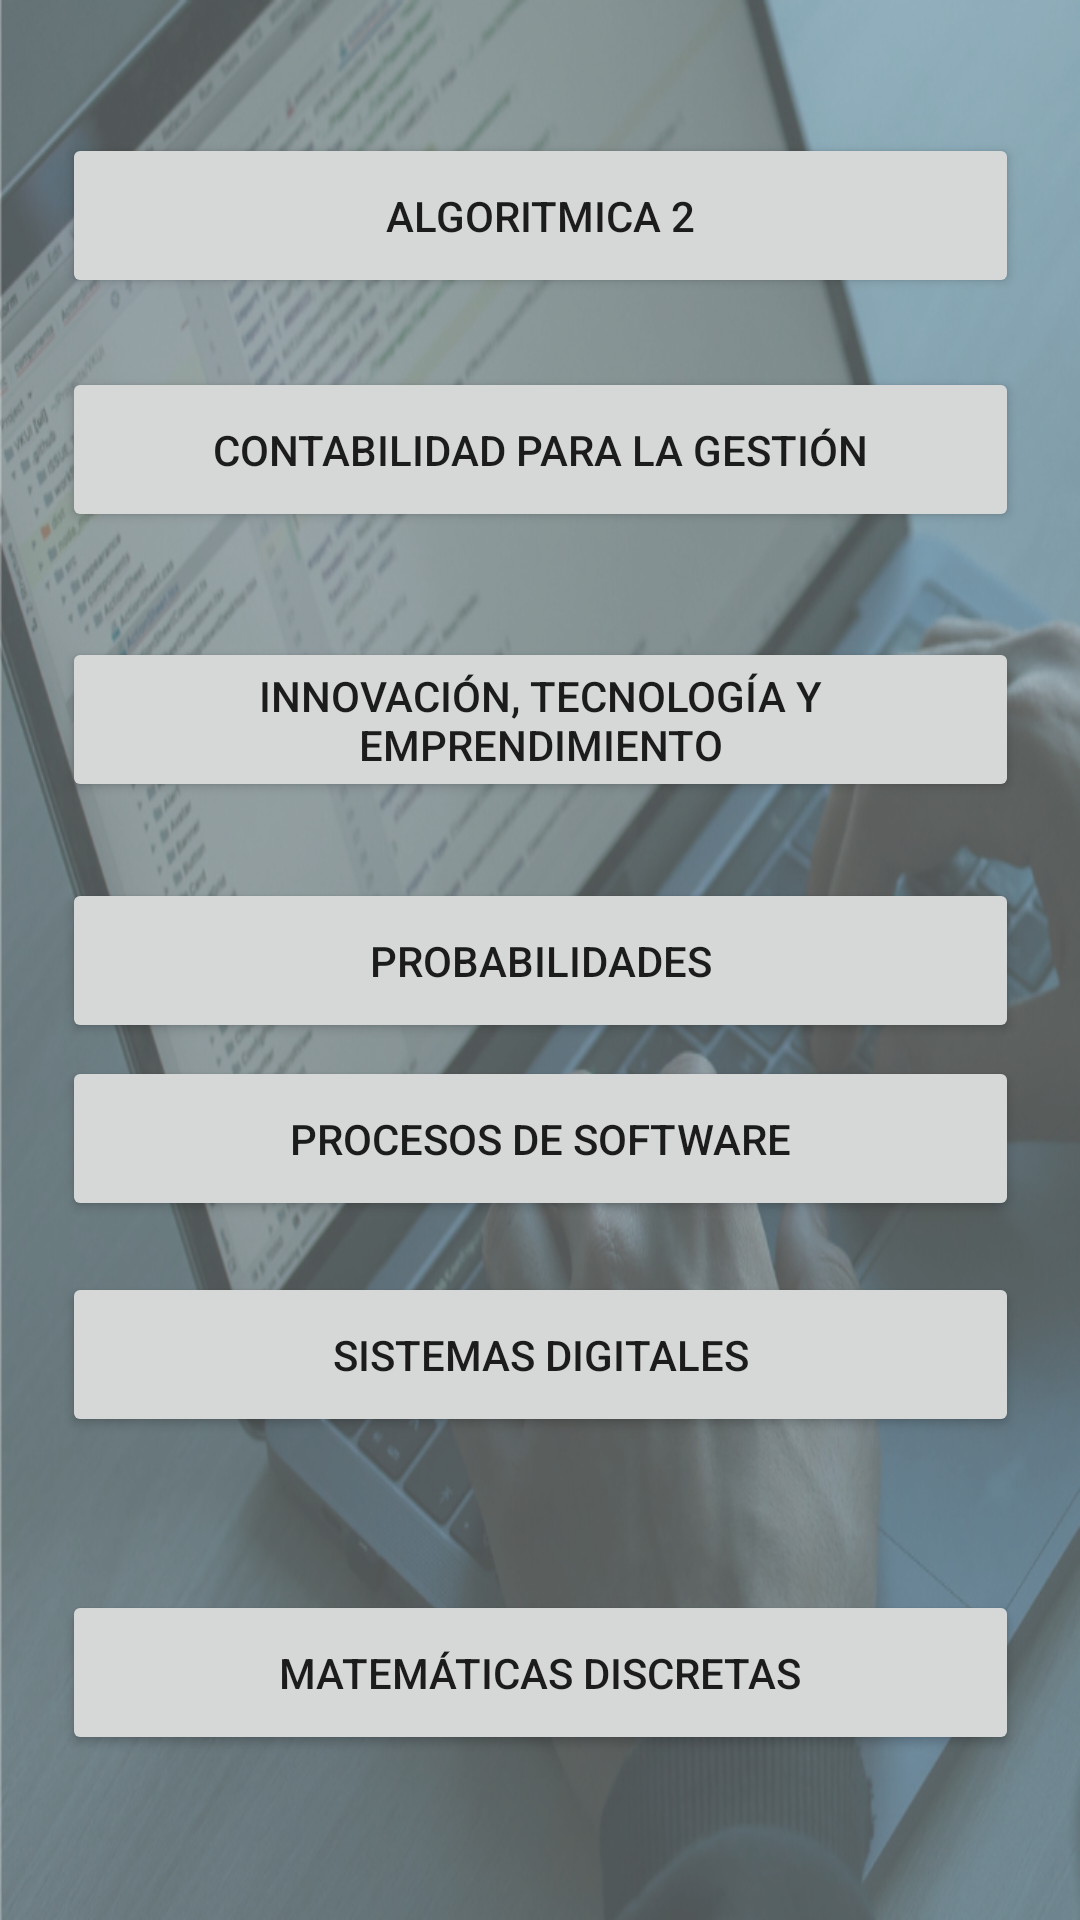

This screen was rendered from an Android layout file. Write that file and the resources it references.
<!-- AndroidManifest.xml: application theme Theme.FISISYLABUS -->
<!-- res/layout/activity_cursos4software.xml -->
<?xml version="1.0" encoding="utf-8"?>
<androidx.constraintlayout.widget.ConstraintLayout xmlns:android="http://schemas.android.com/apk/res/android"
    xmlns:app="http://schemas.android.com/apk/res-auto"
    xmlns:tools="http://schemas.android.com/tools"
    android:layout_width="match_parent"
    android:layout_height="match_parent"
    android:background="@drawable/fondocursos2"
    tools:context=".cursos4software">

    <androidx.constraintlayout.widget.ConstraintLayout
        android:id="@+id/constraintLayout"
        android:layout_width="match_parent"
        android:layout_height="match_parent"
        tools:context=".cursos4software">

        <Button
            android:id="@+id/curso1_4"
            android:layout_width="319dp"
            android:layout_height="55dp"
            android:text="Algoritmica 2"
            app:layout_constraintBottom_toBottomOf="parent"
            app:layout_constraintEnd_toEndOf="parent"
            app:layout_constraintStart_toStartOf="parent"
            app:layout_constraintTop_toTopOf="parent"
            app:layout_constraintVertical_bias="0.076" />

        <Button
            android:id="@+id/curso2_4"
            android:layout_width="319dp"
            android:layout_height="55dp"
            android:text="Contabilidad para la gestión"
            app:layout_constraintBottom_toBottomOf="parent"
            app:layout_constraintEnd_toEndOf="parent"
            app:layout_constraintStart_toStartOf="parent"
            app:layout_constraintTop_toTopOf="parent"
            app:layout_constraintVertical_bias="0.209" />

        <Button
            android:id="@+id/curso3_4"
            android:layout_width="319dp"
            android:layout_height="55dp"
            android:text="Innovación, tecnología y emprendimiento"
            app:layout_constraintBottom_toBottomOf="parent"
            app:layout_constraintEnd_toEndOf="parent"
            app:layout_constraintStart_toStartOf="parent"
            app:layout_constraintTop_toTopOf="parent"
            app:layout_constraintVertical_bias="0.363" />

        <Button
            android:id="@+id/curso4_4"
            android:layout_width="319dp"
            android:layout_height="55dp"
            android:text="Probabilidades"
            app:layout_constraintBottom_toBottomOf="parent"
            app:layout_constraintEnd_toEndOf="parent"
            app:layout_constraintStart_toStartOf="parent"
            app:layout_constraintTop_toTopOf="parent" />

        <Button
            android:id="@+id/curso5_4"
            android:layout_width="319dp"
            android:layout_height="55dp"
            android:layout_marginTop="352dp"
            android:text="Procesos de Software"
            app:layout_constraintBottom_toTopOf="@+id/probar2"
            app:layout_constraintEnd_toEndOf="parent"
            app:layout_constraintStart_toStartOf="parent"
            app:layout_constraintTop_toTopOf="parent"
            app:layout_constraintVertical_bias="0.581" />

        <Button
            android:id="@+id/curso6_4"
            android:layout_width="319dp"
            android:layout_height="55dp"
            android:layout_marginTop="424dp"
            android:text="Sistemas Digitales"
            app:layout_constraintBottom_toTopOf="@+id/probar2"
            app:layout_constraintEnd_toEndOf="parent"
            app:layout_constraintStart_toStartOf="parent"
            app:layout_constraintTop_toTopOf="parent"
            app:layout_constraintVertical_bias="0.581" />

        <Button
            android:id="@+id/curso7_4"
            android:layout_width="319dp"
            android:layout_height="55dp"
            android:text="Matemáticas Discretas"
            app:layout_constraintBottom_toBottomOf="parent"
            app:layout_constraintEnd_toEndOf="parent"
            app:layout_constraintStart_toStartOf="parent"
            app:layout_constraintTop_toTopOf="parent"
            app:layout_constraintVertical_bias="0.906" />

    </androidx.constraintlayout.widget.ConstraintLayout>

</androidx.constraintlayout.widget.ConstraintLayout>
<!-- resources referenced by this layout -->
<resources>
  <!-- drawable fondocursos2: png bitmap (drawable, 608420 bytes) -->
  <style name="Theme.FISISYLABUS" parent="Theme.MaterialComponents.DayNight.DarkActionBar">
          
          <item name="colorPrimary">@color/purple_500</item>
          <item name="colorPrimaryVariant">@color/purple_700</item>
          <item name="colorOnPrimary">@color/white</item>
          
          <item name="colorSecondary">@color/teal_200</item>
          <item name="colorSecondaryVariant">@color/teal_700</item>
          <item name="colorOnSecondary">@color/black</item>
          
          <item name="android:statusBarColor" tools:targetApi="l">?attr/colorPrimaryVariant</item>
          
      </style>
  <color name="purple_500">#0A2342</color>
  <color name="purple_700">#0A2342</color>
  <color name="white">#FFFFFFFF</color>
  <color name="teal_200">#FF03DAC5</color>
  <color name="teal_700">#FF018786</color>
  <color name="black">#375579</color>
</resources>
